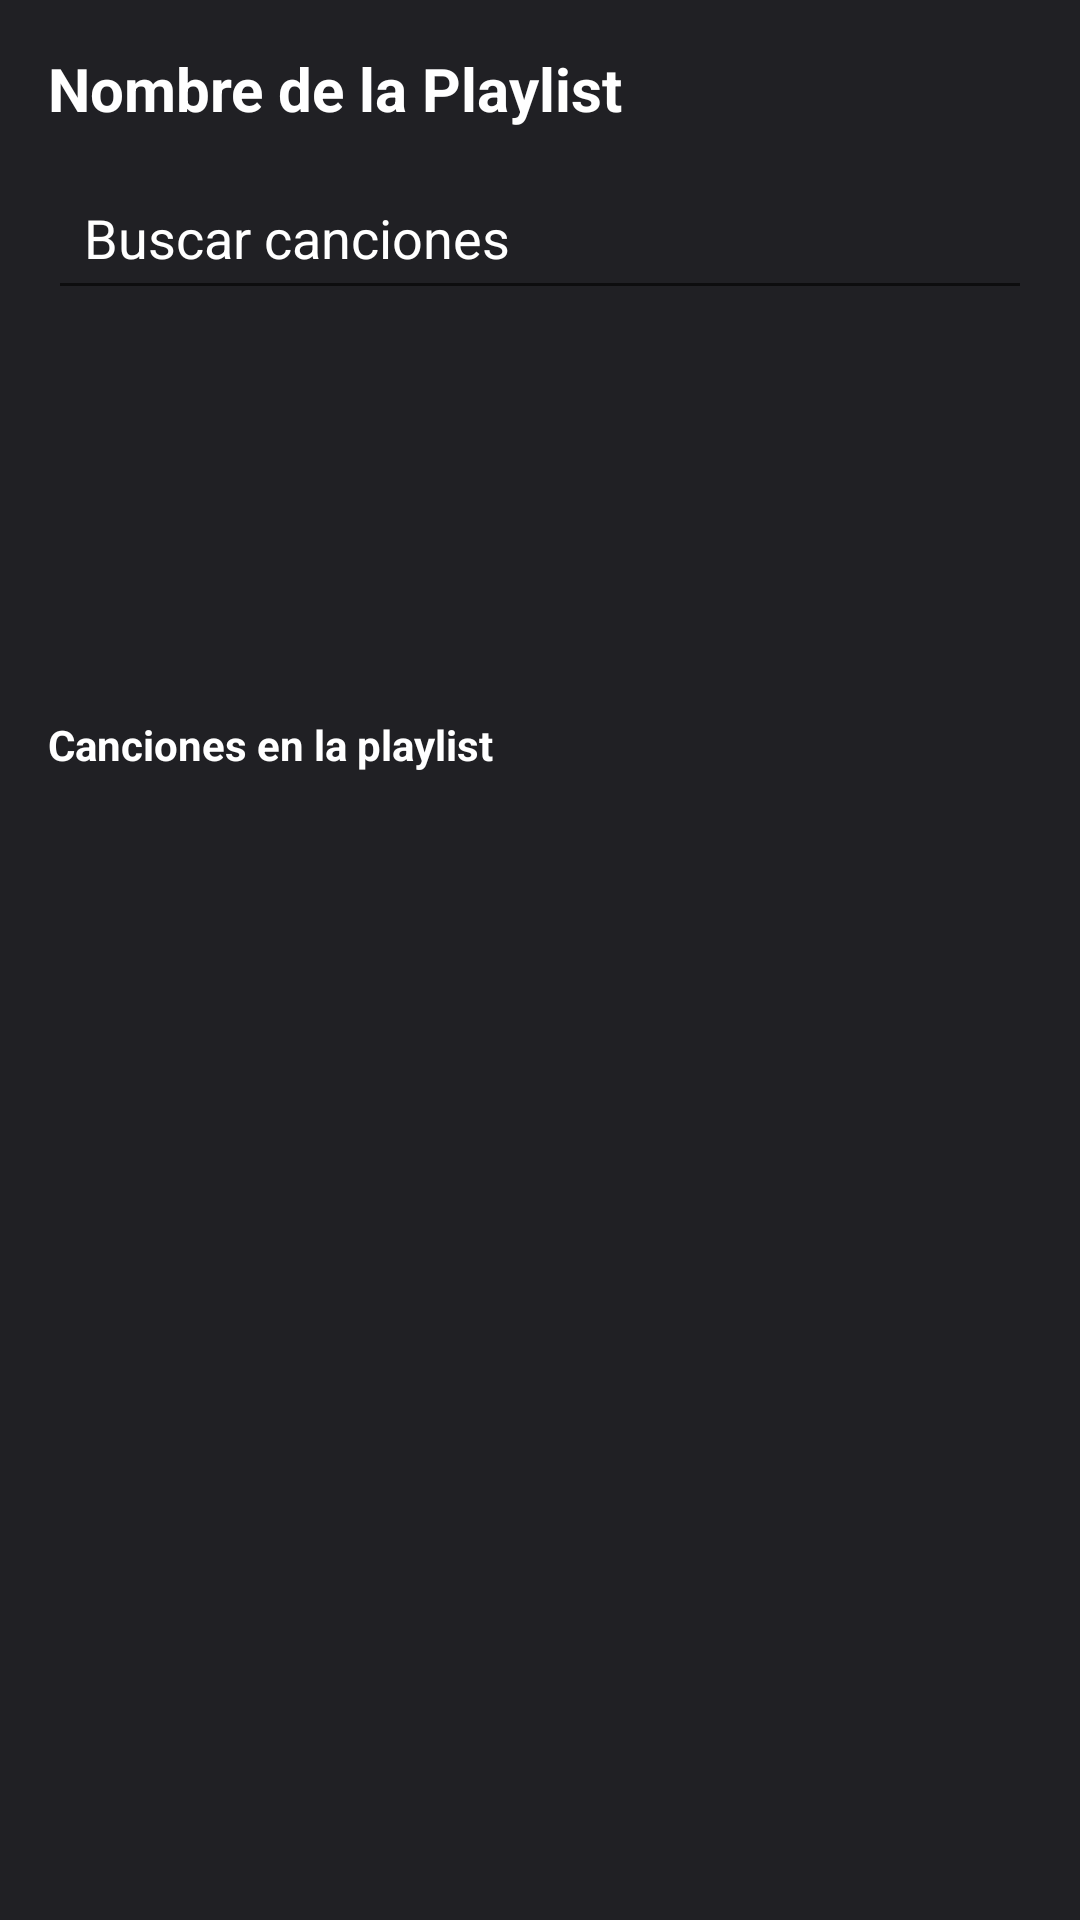

Here is an Android app screen rendered from its layout file. Give the layout XML and the strings, colors and styles it references.
<!-- AndroidManifest.xml: application theme AppTheme -->
<!-- res/layout/activity_playlist_detail.xml -->
<LinearLayout xmlns:android="http://schemas.android.com/apk/res/android"
    android:orientation="vertical"
    android:background="@color/bg_dark"
    android:layout_width="match_parent"
    android:layout_height="match_parent"
    android:padding="16dp">

    <TextView
        android:id="@+id/tvPlaylistName"
        android:layout_width="match_parent"
        android:layout_height="wrap_content"
        android:text="Nombre de la Playlist"
        android:textColor="@color/text_white"
        android:textSize="20sp"
        android:textStyle="bold"
        android:layout_marginBottom="12dp" />

    <EditText
        android:id="@+id/etSearchSongs"
        android:layout_width="match_parent"
        android:layout_height="wrap_content"
        android:hint="Buscar canciones"
        android:padding="12dp"
        android:textColorHint="@color/text_white"
        android:textColor="@color/text_white" />

    <androidx.recyclerview.widget.RecyclerView
        android:id="@+id/rvSearchResults"
        android:layout_width="match_parent"
        android:layout_height="0dp"
        android:layout_weight="1"
        android:paddingTop="8dp"
        android:paddingBottom="12dp" />

    <TextView
        android:layout_width="match_parent"
        android:layout_height="wrap_content"
        android:text="Canciones en la playlist"
        android:textColor="@color/text_white"
        android:textStyle="bold"
        android:layout_marginTop="16dp"
        android:layout_marginBottom="8dp" />

    <androidx.recyclerview.widget.RecyclerView
        android:id="@+id/rvPlaylistSongs"
        android:layout_width="match_parent"
        android:layout_height="0dp"
        android:layout_weight="3"
        android:paddingTop="8dp"
        android:paddingBottom="12dp" />

</LinearLayout>
<!-- resources referenced by this layout -->
<resources>
  <color name="bg_dark">#202024</color>
  <color name="text_white">#FFFFFF</color>
  <style name="AppTheme" parent="Theme.MaterialComponents.DayNight.NoActionBar">
          <item name="colorPrimary">@color/bg_dark</item>
          <item name="colorPrimaryVariant">@color/bg_gray</item>
          <item name="colorOnPrimary">@color/text_white</item>
          <item name="colorSecondary">@color/accent_blue</item>
          <item name="colorOnSecondary">@color/bg_dark</item>
      </style>
  <color name="bg_gray">#2E3338</color>
  <color name="accent_blue">#00D1FF</color>
</resources>
